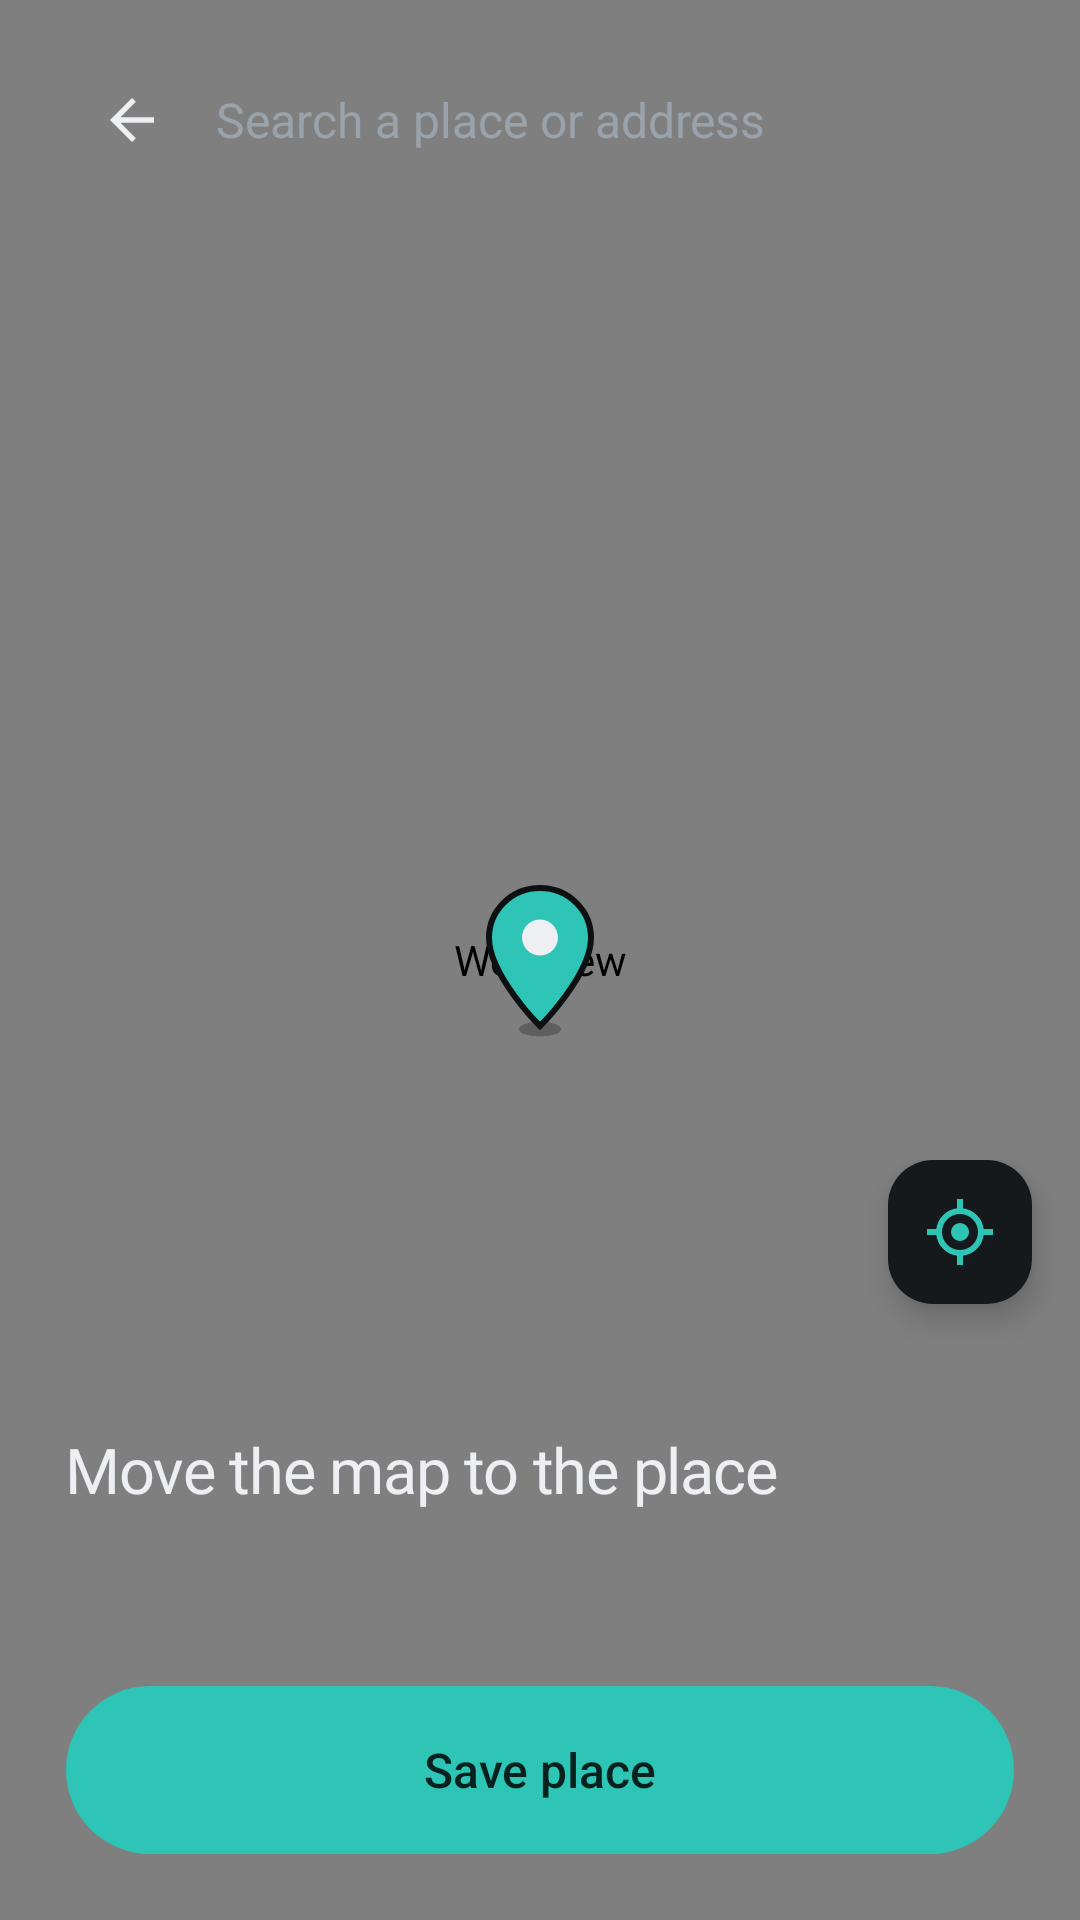

Android layout source for this screen:
<!-- AndroidManifest.xml: application theme Theme.Planj -->
<!-- res/layout/activity_place_picker.xml -->
<?xml version="1.0" encoding="utf-8"?>
<FrameLayout xmlns:android="http://schemas.android.com/apk/res/android"
    android:layout_width="match_parent"
    android:layout_height="match_parent"
    android:background="@color/bg"
    android:fitsSystemWindows="true">

    
    <WebView
        android:id="@+id/map"
        android:layout_width="match_parent"
        android:layout_height="match_parent" />

    
    <FrameLayout
        android:id="@+id/pin_area"
        android:layout_width="match_parent"
        android:layout_height="match_parent"
        android:clickable="false"
        android:focusable="false">

        <ImageView
            android:id="@+id/pin"
            android:layout_width="40dp"
            android:layout_height="52dp"
            android:layout_gravity="center"
            android:contentDescription="@null"
            android:src="@drawable/ic_pin" />
    </FrameLayout>

    
    <LinearLayout
        android:layout_width="match_parent"
        android:layout_height="wrap_content"
        android:orientation="vertical"
        android:paddingHorizontal="16dp"
        android:paddingTop="12dp">

        <LinearLayout
            android:layout_width="match_parent"
            android:layout_height="56dp"
            android:background="@drawable/search_bg"
            android:elevation="6dp"
            android:gravity="center_vertical"
            android:orientation="horizontal"
            android:paddingHorizontal="6dp">

            <ImageView
                android:id="@+id/back"
                android:layout_width="44dp"
                android:layout_height="44dp"
                android:background="@drawable/btn_text"
                android:contentDescription="Back"
                android:padding="11dp"
                android:src="@drawable/ic_back"
                android:tint="@color/text" />

            <EditText
                android:id="@+id/query"
                android:layout_width="0dp"
                android:layout_height="match_parent"
                android:layout_weight="1"
                android:background="@null"
                android:fontFamily="sans-serif"
                android:hint="Search a place or address"
                android:imeOptions="actionSearch"
                android:importantForAutofill="no"
                android:inputType="text"
                android:paddingHorizontal="6dp"
                android:singleLine="true"
                android:textColor="@color/text"
                android:textColorHint="@color/muted"
                android:textSize="16sp" />

            <ImageView
                android:id="@+id/clear"
                android:layout_width="44dp"
                android:layout_height="44dp"
                android:background="@drawable/btn_text"
                android:contentDescription="Clear"
                android:padding="12dp"
                android:src="@drawable/ic_close"
                android:tint="@color/muted"
                android:visibility="gone" />
        </LinearLayout>

        <ScrollView
            android:id="@+id/suggestions_box"
            android:layout_width="match_parent"
            android:layout_height="wrap_content"
            android:layout_marginTop="8dp"
            android:background="@drawable/card_bg"
            android:elevation="6dp"
            android:scrollbars="none"
            android:visibility="gone">

            <LinearLayout
                android:id="@+id/suggestions"
                android:layout_width="match_parent"
                android:layout_height="wrap_content"
                android:orientation="vertical"
                android:paddingVertical="6dp" />
        </ScrollView>
    </LinearLayout>

    
    <LinearLayout
        android:id="@+id/sheet"
        android:layout_width="match_parent"
        android:layout_height="wrap_content"
        android:layout_gravity="bottom"
        android:orientation="vertical">

        <ImageView
            android:id="@+id/locate"
            android:layout_width="48dp"
            android:layout_height="48dp"
            android:layout_gravity="end"
            android:layout_marginEnd="16dp"
            android:layout_marginBottom="12dp"
            android:background="@drawable/btn_circle_solid"
            android:contentDescription="My location"
            android:elevation="6dp"
            android:padding="12dp"
            android:src="@drawable/ic_mylocation"
            android:tint="@color/accent" />

        <LinearLayout
            android:layout_width="match_parent"
            android:layout_height="wrap_content"
            android:background="@drawable/sheet_bg"
            android:elevation="10dp"
            android:orientation="vertical"
            android:paddingHorizontal="22dp"
            android:paddingTop="12dp"
            android:paddingBottom="22dp">

            <View
                android:layout_width="36dp"
                android:layout_height="4dp"
                android:layout_gravity="center_horizontal"
                android:background="@drawable/handle_bg" />

            <TextView
                android:id="@+id/place_name"
                style="@style/Heading"
                android:layout_marginTop="16dp"
                android:ellipsize="end"
                android:maxLines="2"
                android:text="Move the map to the place" />

            <TextView
                android:id="@+id/place_address"
                android:layout_width="match_parent"
                android:layout_height="wrap_content"
                android:layout_marginTop="4dp"
                android:ellipsize="end"
                android:maxLines="2"
                android:textColor="@color/muted"
                android:textSize="14sp" />

            <LinearLayout
                android:id="@+id/chips"
                android:layout_width="match_parent"
                android:layout_height="wrap_content"
                android:layout_marginTop="18dp"
                android:orientation="horizontal" />

            <EditText
                android:id="@+id/label"
                style="@style/Auth.Field"
                android:layout_marginTop="14dp"
                android:hint="Name, e.g. Gym"
                android:imeOptions="actionDone"
                android:inputType="textCapWords"
                android:visibility="gone" />

            <FrameLayout
                android:layout_width="match_parent"
                android:layout_height="wrap_content"
                android:layout_marginTop="18dp">

                <Button
                    android:id="@+id/save"
                    style="@style/Pill.Primary"
                    android:text="Save place" />

                <ProgressBar
                    android:id="@+id/busy"
                    android:layout_width="22dp"
                    android:layout_height="22dp"
                    android:layout_gravity="center"
                    android:indeterminateTint="@color/on_accent"
                    android:visibility="gone" />
            </FrameLayout>

            <Button
                android:id="@+id/remove"
                style="@style/Auth.Link"
                android:layout_gravity="center_horizontal"
                android:layout_marginTop="8dp"
                android:text="Remove this place"
                android:textColor="@color/bad"
                android:visibility="gone" />
        </LinearLayout>
    </LinearLayout>
</FrameLayout>
<!-- resources referenced by this layout -->
<resources>
  <color name="accent">#2EC4B6</color>
  <color name="bad">#E5616B</color>
  <color name="bg">#0E1113</color>
  <color name="muted">#9AA3AB</color>
  <color name="on_accent">#06211E</color>
  <color name="text">#EDEFF2</color>
  <!-- drawable btn_circle_solid (drawable) -->
  <?xml version="1.0" encoding="utf-8"?>
  <ripple xmlns:android="http://schemas.android.com/apk/res/android" android:color="@color/ripple">
      <item>
          <shape android:shape="rectangle">
              <solid android:color="@color/surface" />
              <corners android:radius="15dp" />
          </shape>
      </item>
  </ripple>
  <!-- drawable btn_text (drawable) -->
  <?xml version="1.0" encoding="utf-8"?>
  <ripple xmlns:android="http://schemas.android.com/apk/res/android" android:color="@color/ripple">
      <item>
          <shape android:shape="rectangle">
              <solid android:color="#00000000" />
              <corners android:radius="999dp" />
          </shape>
      </item>
  </ripple>
  <!-- drawable ic_back (drawable) -->
  <?xml version="1.0" encoding="utf-8"?>
  <vector xmlns:android="http://schemas.android.com/apk/res/android" android:width="24dp" android:height="24dp" android:viewportWidth="24" android:viewportHeight="24">
      <path android:fillColor="#FFFFFFFF" android:pathData="M20,11H7.8l5.6,-5.6L12,4l-8,8 8,8 1.4,-1.4L7.8,13H20v-2z" />
  </vector>
  <!-- drawable ic_close (drawable) -->
  <?xml version="1.0" encoding="utf-8"?>
  <vector xmlns:android="http://schemas.android.com/apk/res/android" android:width="24dp" android:height="24dp" android:viewportWidth="24" android:viewportHeight="24">
      <path android:fillColor="#FFFFFFFF" android:pathData="M6.4,5L12,10.6 17.6,5 19,6.4 13.4,12 19,17.6 17.6,19 12,13.4 6.4,19 5,17.6 10.6,12 5,6.4z" />
  </vector>
  <!-- drawable ic_mylocation (drawable) -->
  <?xml version="1.0" encoding="utf-8"?>
  <vector xmlns:android="http://schemas.android.com/apk/res/android" android:width="24dp" android:height="24dp" android:viewportWidth="24" android:viewportHeight="24">
      <path android:fillColor="#FFFFFFFF" android:pathData="M11,1h2v3.1A8,8 0 0,1 19.9,11H23v2h-3.1A8,8 0 0,1 13,19.9V23h-2v-3.1A8,8 0 0,1 4.1,13H1v-2h3.1A8,8 0 0,1 11,4.1V1zM12,6a6,6 0 1,0 0,12 6,6 0 0,0 0,-12zM12,9a3,3 0 1,1 0,6 3,3 0 0,1 0,-6z" />
  </vector>
  <style name="Heading" parent="">
          <item name="android:layout_width">match_parent</item>
          <item name="android:layout_height">wrap_content</item>
          <item name="android:fontFamily">@font/display</item>
          <item name="android:fontVariationSettings">\'wght\' 700, \'opsz\' 40, \'wdth\' 100</item>
          <item name="android:textColor">@color/text</item>
          <item name="android:textSize">21sp</item>
          <item name="android:letterSpacing">-0.02</item>
          <item name="android:includeFontPadding">false</item>
      </style>
  <style name="Pill.Primary">
          <item name="android:background">@drawable/btn_primary</item>
          <item name="android:textColor">@color/on_accent</item>
      </style>
  <color name="ripple">#22FFFFFF</color>
  <color name="surface">#15191C</color>
  <color name="idle">#4F585F</color>
  <style name="PageTransitions" parent="@android:style/Animation.Activity">
          <item name="android:activityOpenEnterAnimation">@anim/slide_in_right</item>
          <item name="android:activityOpenExitAnimation">@anim/slide_out_left</item>
          <item name="android:activityCloseEnterAnimation">@anim/slide_in_left</item>
          <item name="android:activityCloseExitAnimation">@anim/slide_out_right</item>
      </style>
  <color name="surface_alt">#1C2125</color>
  <color name="border">#262C31</color>
  <color name="accent_dim">#1F5F5A</color>
</resources>
